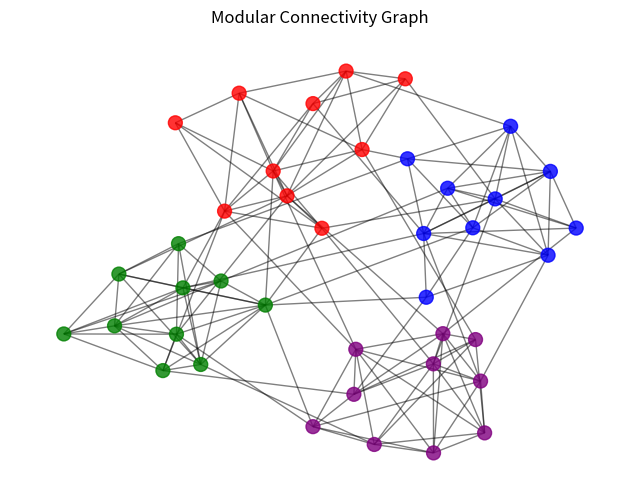
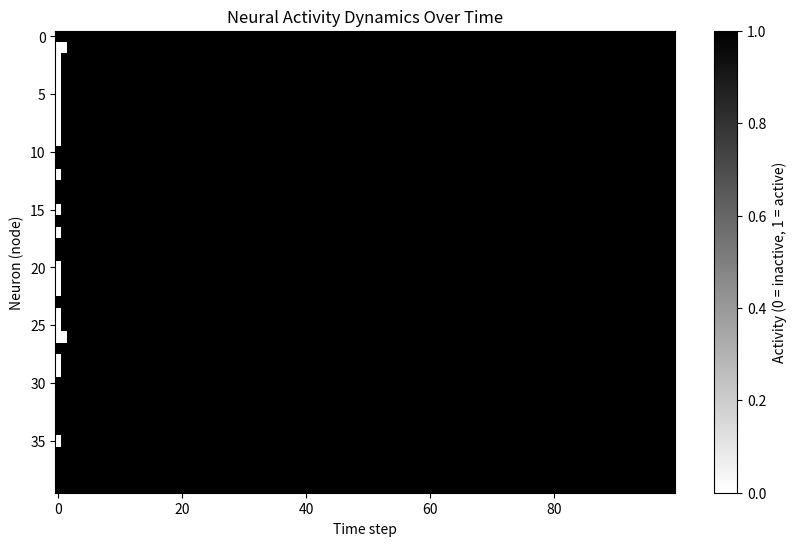

Python code for these plots, in order:
import numpy as np
import networkx as nx
import matplotlib.pyplot as plt

# Set random seed for reproducibility
np.random.seed(28)

# Create a modular network: assume 3 modules
modules = []
G = nx.Graph()

# Parameters
num_modules = 4
nodes_per_module = 10
p_intra = 0.7  # High probability of intra-module connection
p_inter = 0.05  # Low probability of inter-module connection

# Create nodes for each module
node_offset = 0
for m in range(num_modules):
    module_nodes = list(range(node_offset, node_offset + nodes_per_module))
    G.add_nodes_from(module_nodes)
    modules.append(module_nodes)

    # Add intra-module edges
    for i in module_nodes:
        for j in module_nodes:
            if i < j and np.random.rand() < p_intra:
                G.add_edge(i, j)
    node_offset += nodes_per_module

# Add inter-module edges
for m1 in range(num_modules):
    for m2 in range(m1 + 1, num_modules):
        for i in modules[m1]:
            for j in modules[m2]:
                if np.random.rand() < p_inter:
                    G.add_edge(i, j)

# Draw the network
pos = nx.spring_layout(G, seed=28)  # force-directed layout, input=Graph, output=dict of each node positions

colors = ['red', 'blue', 'green', 'purple']
node_colors = []
for idx, module in enumerate(modules):
    node_colors += [colors[idx]] * len(module)

plt.figure(figsize=(8, 6))
nx.draw_networkx_nodes(G, pos, node_color=node_colors, node_size=100, alpha=0.8)
nx.draw_networkx_edges(G, pos, alpha=0.5)
plt.title("Modular Connectivity Graph")
plt.axis('off')
plt.show()


# Parameters for dynamics
num_steps = 100  # How many time steps to simulate
threshold = 0.  # Firing threshold
initial_active_prob = 0.1  # Initial probability that a neuron is active

# Initialize node states randomly: 1 = active, 0 = inactive
np.random.seed(None)
node_states = {node: (1 if np.random.rand() < initial_active_prob else 0) for node in G.nodes}

# Record the activity over time
activity_over_time = []

for step in range(num_steps):
    new_states = {}
    for node in G.nodes:
        neighbors = list(G.neighbors(node))
        if not neighbors:
            new_states[node] = node_states[node]
            continue

        # Compute average activity of neighbors
        neighbor_activity = np.mean([node_states[neighbor] for neighbor in neighbors])

        # Simple rule: activate if neighbor activity is high enough
        if neighbor_activity > threshold:
            new_states[node] = 1
        else:
            new_states[node] = 0

    node_states = new_states
    # Save current activity
    activity_over_time.append([node_states[node] for node in G.nodes])

# Convert to numpy array for easier plotting
activity_array = np.array(activity_over_time)

# Plot the activity over time
plt.figure(figsize=(10, 6))
plt.imshow(activity_array.T, aspect='auto', cmap='binary', interpolation='nearest')
plt.xlabel('Time step')
plt.ylabel('Neuron (node)')
plt.title('Neural Activity Dynamics Over Time')
plt.colorbar(label='Activity (0 = inactive, 1 = active)')
plt.show()
